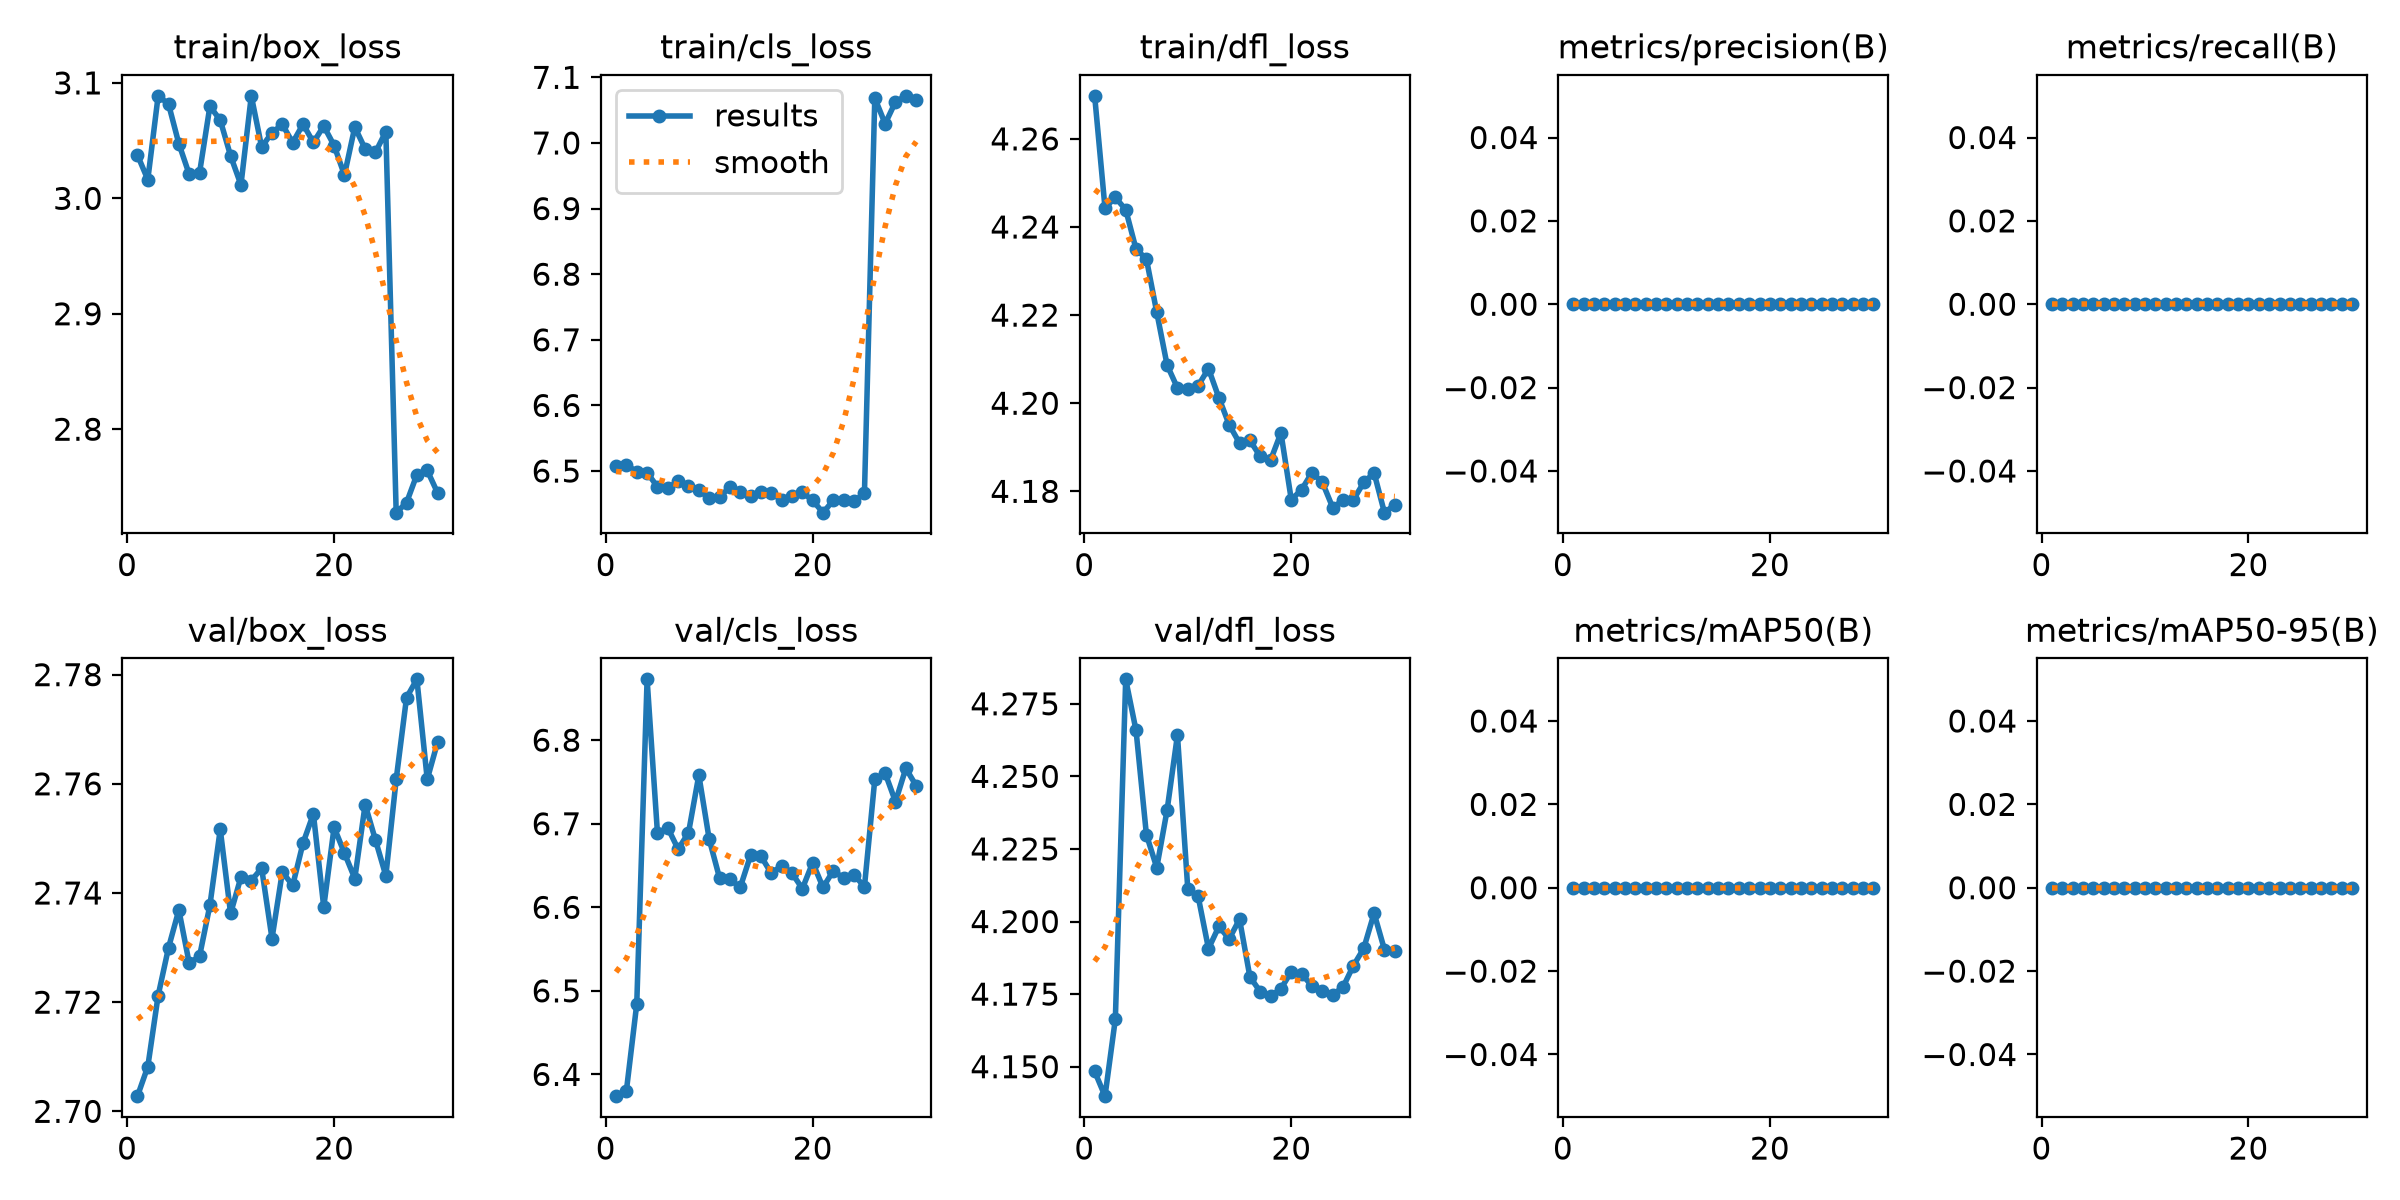

Values plotted in this chart, from the file beside it:
epoch, time, train/box_loss, train/cls_loss, train/dfl_loss, metrics/precision(B), metrics/recall(B), metrics/mAP50(B), metrics/mAP50-95(B), val/box_loss, val/cls_loss, val/dfl_loss, lr/pg0, lr/pg1, lr/pg2
1, 306.7, 3.038, 6.508, 4.27, 0, 0, 0, 0, 2.703, 6.374, 4.148, 4.93151e-06, 4.93151e-06, 4.93151e-06
2, 263, 3.016, 6.51, 4.244, 0, 0, 0, 0, 2.708, 6.381, 4.14, 9.60377e-06, 9.60377e-06, 9.60377e-06
3, 613.5, 3.089, 6.499, 4.247, 0, 0, 0, 0, 2.721, 6.484, 4.166, 1.3946e-05, 1.3946e-05, 1.3946e-05
4, 909, 3.082, 6.498, 4.244, 0, 0, 0, 0, 2.73, 6.873, 4.283, 1.3515e-05, 1.3515e-05, 1.3515e-05
5, 1179, 3.047, 6.476, 4.235, 0, 0, 0, 0, 2.737, 6.689, 4.266, 1.302e-05, 1.302e-05, 1.302e-05
6, 1444, 3.021, 6.474, 4.233, 0, 0, 0, 0, 2.727, 6.695, 4.23, 1.2525e-05, 1.2525e-05, 1.2525e-05
7, 309.6, 3.022, 6.485, 4.221, 0, 0, 0, 0, 2.728, 6.67, 4.219, 1.203e-05, 1.203e-05, 1.203e-05
8, 615.5, 3.08, 6.477, 4.209, 0, 0, 0, 0, 2.738, 6.689, 4.238, 1.1535e-05, 1.1535e-05, 1.1535e-05
9, 914, 3.068, 6.471, 4.203, 0, 0, 0, 0, 2.752, 6.758, 4.264, 1.104e-05, 1.104e-05, 1.104e-05
10, 1219, 3.037, 6.458, 4.203, 0, 0, 0, 0, 2.736, 6.681, 4.211, 1.0545e-05, 1.0545e-05, 1.0545e-05
11, 1527, 3.012, 6.46, 4.204, 0, 0, 0, 0, 2.743, 6.635, 4.209, 1.005e-05, 1.005e-05, 1.005e-05
12, 1835, 3.089, 6.476, 4.208, 0, 0, 0, 0, 2.742, 6.633, 4.191, 9.555e-06, 9.555e-06, 9.555e-06
13, 2126, 3.044, 6.468, 4.201, 0, 0, 0, 0, 2.745, 6.624, 4.198, 9.06e-06, 9.06e-06, 9.06e-06
14, 2422, 3.057, 6.462, 4.195, 0, 0, 0, 0, 2.732, 6.662, 4.194, 8.565e-06, 8.565e-06, 8.565e-06
15, 2714, 3.064, 6.468, 4.191, 0, 0, 0, 0, 2.744, 6.661, 4.201, 8.07e-06, 8.07e-06, 8.07e-06
16, 2996, 3.048, 6.466, 4.192, 0, 0, 0, 0, 2.741, 6.641, 4.181, 7.575e-06, 7.575e-06, 7.575e-06
17, 3263, 3.064, 6.456, 4.188, 0, 0, 0, 0, 2.749, 6.65, 4.176, 7.08e-06, 7.08e-06, 7.08e-06
18, 3546, 3.048, 6.461, 4.187, 0, 0, 0, 0, 2.754, 6.641, 4.174, 6.585e-06, 6.585e-06, 6.585e-06
19, 3808, 3.063, 6.468, 4.193, 0, 0, 0, 0, 2.737, 6.622, 4.177, 6.09e-06, 6.09e-06, 6.09e-06
20, 4069, 3.046, 6.455, 4.178, 0, 0, 0, 0, 2.752, 6.653, 4.183, 5.595e-06, 5.595e-06, 5.595e-06
21, 4325, 3.02, 6.437, 4.18, 0, 0, 0, 0, 2.747, 6.624, 4.182, 5.1e-06, 5.1e-06, 5.1e-06
22, 4582, 3.062, 6.455, 4.184, 0, 0, 0, 0, 2.743, 6.644, 4.178, 4.605e-06, 4.605e-06, 4.605e-06
23, 4839, 3.043, 6.455, 4.182, 0, 0, 0, 0, 2.756, 6.635, 4.176, 4.11e-06, 4.11e-06, 4.11e-06
24, 5092, 3.04, 6.454, 4.176, 0, 0, 0, 0, 2.75, 6.639, 4.175, 3.615e-06, 3.615e-06, 3.615e-06
25, 5346, 3.058, 6.466, 4.178, 0, 0, 0, 0, 2.743, 6.625, 4.177, 3.12e-06, 3.12e-06, 3.12e-06
26, 5622, 2.728, 7.068, 4.178, 0, 0, 0, 0, 2.761, 6.753, 4.185, 2.625e-06, 2.625e-06, 2.625e-06
27, 5913, 2.736, 7.029, 4.182, 0, 0, 0, 0, 2.776, 6.761, 4.191, 2.13e-06, 2.13e-06, 2.13e-06
28, 6193, 2.761, 7.063, 4.184, 0, 0, 0, 0, 2.779, 6.726, 4.203, 1.635e-06, 1.635e-06, 1.635e-06
29, 6443, 2.764, 7.072, 4.175, 0, 0, 0, 0, 2.761, 6.766, 4.19, 1.14e-06, 1.14e-06, 1.14e-06
30, 6693, 2.745, 7.065, 4.177, 0, 0, 0, 0, 2.768, 6.745, 4.19, 6.45e-07, 6.45e-07, 6.45e-07
